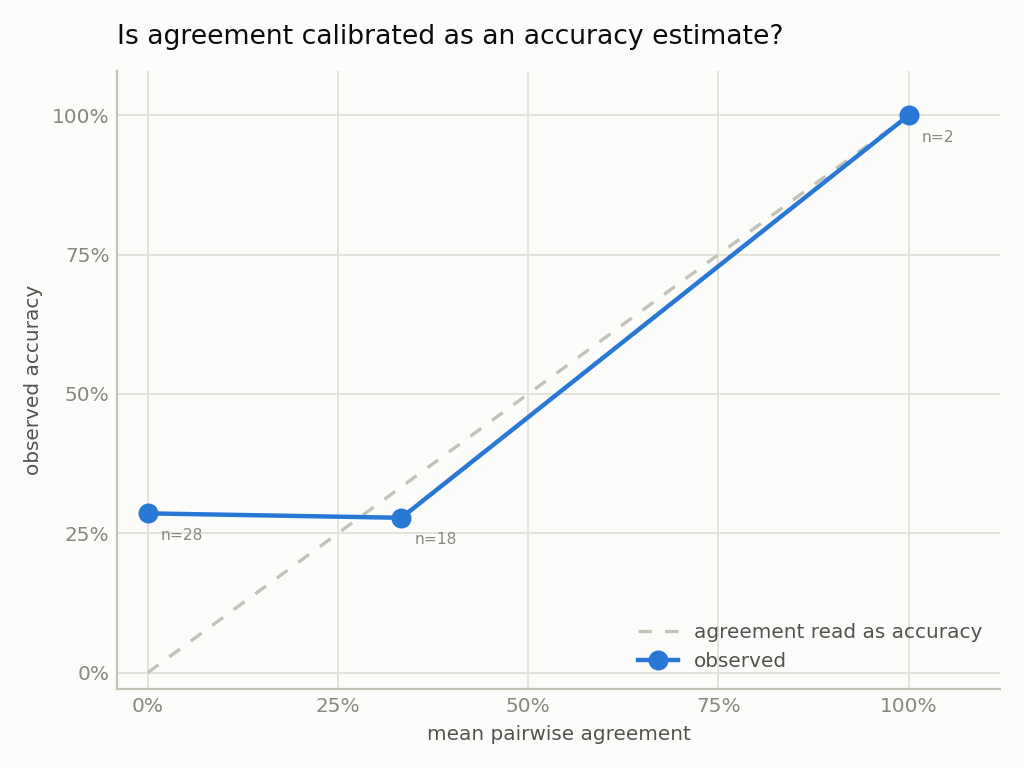

Source data for this figure (header and first rows):
bin, n, mean_agreement, observed_accuracy, gap
[0.00, 0.20], 28, 0.0, 0.2857, 0.2857
[0.20, 0.40], 18, 0.3333, 0.2778, -0.05556
[0.80, 1.00], 2, 1.0, 1.0, 0.0
